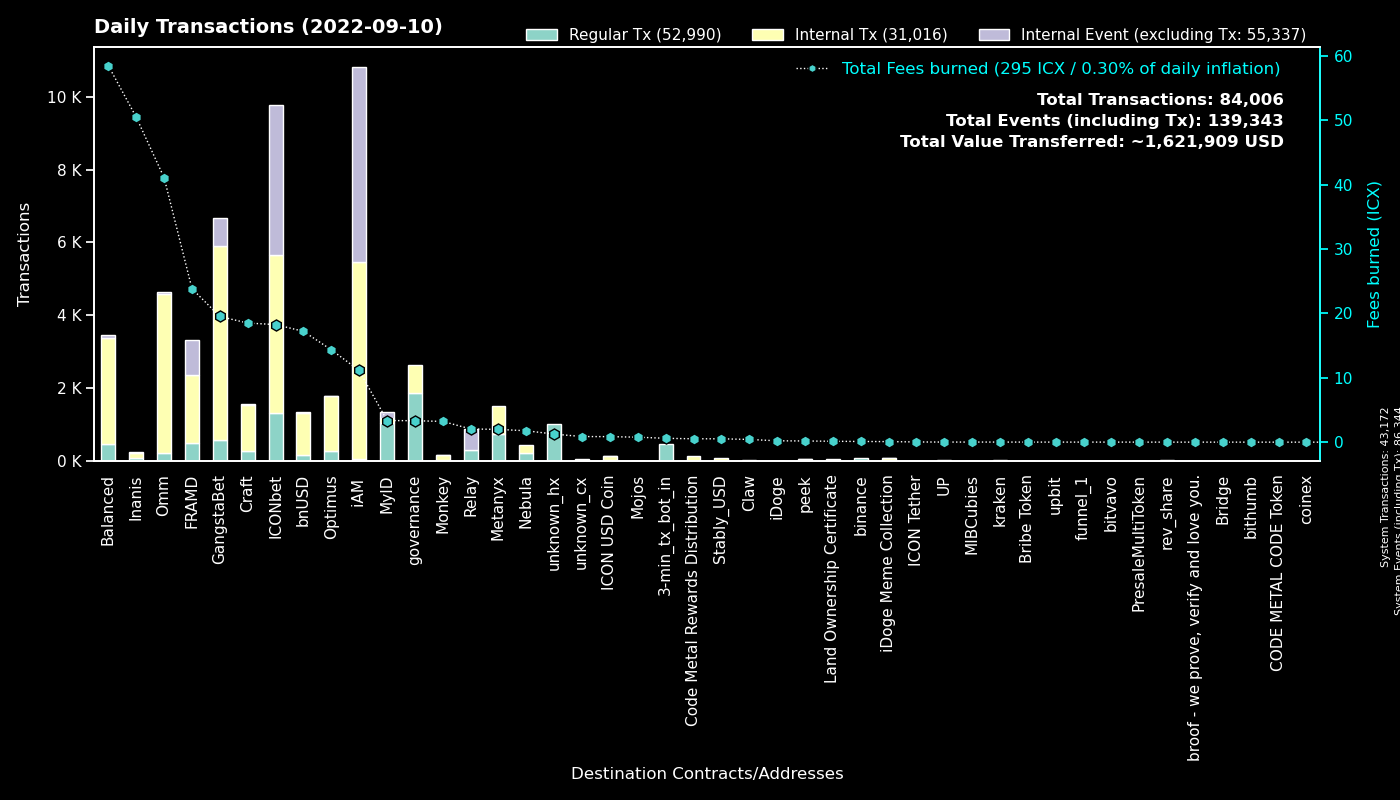

Data behind this chart, as committed beside it:
to, Fees burned, Regular Tx, to_def, Internal Tx, Internal Event (excluding Tx), group
0, 0.0, 43171, System, 1, 43172, System
cx00000000000000000000000000000000000000…, 3.332, 1874, governance, 774, 0, governance
cx369a5f4ce4f4648dfc96ba0c8229be0693b4ec…, 1.985, 750, Metanyx, 768, 0, Metanyx
hx92b7608c53825241069a280982c4d92e1b228c…, 1.145, 720, MyID_related_2, 0, 0, MyID
hx11de4e28be4845de3ea392fd8d758655bf766c…, 0.6, 480, 3-min_tx_bot_in, 0, 0, 3-min_tx_bot_in
cxb0b6f777fba13d62961ad8ce11be7ef6c4b2bc…, 5.52, 448, ICONbet? DAOdice(new), 1556, 1344, ICONbet
cx2aa9b28a657e3121b75d3d4fe65e569398645d…, 14.51, 441, FRAMD Token, 1061, 163, FRAMD
cxd47f7d943ad76a0403210501dab03d4daf1f68…, 3.956, 373, ICONbet? Blackjack, 600, 959, ICONbet
cx28b2ec885b50c8a93da752f2d0467a67127a70…, 13.28, 318, CROWN, 3996, 4, GangstaBet
cx087b4164a87fdfb7b714f3bafe9dfb050fd6b1…, 2.057, 294, Relay_1, 0, 582, Relay
cx5d6e1482434085f30660efe30573304d629270…, 2.626, 243, ICONbet? Baccarat, 846, 854, ICONbet
cx38fd2687b202caf4bd1bda55223578f39dbb65…, 4.659, 182, ICONbet? Mini Roulette(new), 632, 364, ICONbet
cx9e3cadcc1a4be3323ea23371b84575abb32703…, 0.3574, 174, MyID_1, 0, 174, MyID
cx85954d0dae92b63bf5cba03a59ca4ffe687bad…, 1.217, 167, NebulaMultiToken, 172, 0, Nebula
cx88fd7df7ddff82f7cc735c871dc519838cb235…, 17.22, 157, bnUSD, 1166, 19, bnUSD
cx9c4698411c6d9a780f605685153431dcda0460…, 1.132, 146, Auction, 354, 0, Craft
cx21e94c08c03daee80c25d8ee3ea22a20786ec2…, 26.96, 117, Balanced Router, 1272, 37, Balanced
cx694e8c9f1a05c8c3719f30d46b97697960e428…, 1.072, 114, MyID_2, 114, 0, MyID
cxcb455f26a2c01c686fa7f30e1e3661642dd53c…, 28.79, 113, omm_lending, 3727, 0, Omm
cx2609b924e33ef00b648a409245c7ea394c4678…, 14.42, 111, balanced_sicx, 598, 7, Balanced
cxaa99a164586883eed0322d62a31946dfa9491f…, 5.837, 109, optimus_rewards, 402, 2, Optimus
cx2dc662031f3d62bcdba4f63e9bf827767c8475…, 1.632, 107, GangstaBet Skill, 713, 756, GangstaBet
cx1a29259a59f463a67bb2ef84398b30ca56b583…, 10.96, 84, omm_token, 526, 29, Omm
hxc4193cda4a75526bf50896ec242d6713bb6b02…, 0.1038, 83, binance_hot, 0, 0, binance
cx7ecb16e4c143b95e01d05933c17cb986cfe618…, 16, 77, CraftRewards, 798, 9, Craft
cxd77007090899311f1afbcae86b49cfe817fc68…, 0.532, 73, xCROWN, 219, 0, GangstaBet
cxf61cd5a45dc9f91c15aa65831a30a90d59a096…, 6.846, 66, balanced_baln, 373, 17, Balanced
cxe971c0a92c58db502e4a224efc6ba311eb1c17…, 49.64, 65, Inanis Treasury, 96, 14, Inanis
cxa0af3165c08318e988cb30993b3048335b94af…, 1.379, 64, optimus_baln, 226, 0, Optimus
cx66d4d90f5f113eba575bf793570135f9b10cec…, 3.601, 60, balanced_loans, 220, 28, Balanced
cx10d59e8103ab44635190bd4139dbfd682fa2d0…, 3.58, 54, balanced_rewards, 185, 0, Balanced
cx57d7acf8b5114b787ecdd99ca460c2272e4d91…, 0.5559, 54, NebulaPlanetToken, 54, 0, Nebula
cx30f18d26f45d990112a4cd4825c0b79af73aac…, 9.33, 51, Yetis, 821, 795, FRAMD
cx299d88908ab371d586c8dfe0ed42899a899e6e…, 1.108, 49, ICONbet? Levels, 623, 540, ICONbet
cx203d9cd2a669be67177e997b8948ce2c35caff…, 2.983, 42, balanced_dividends, 228, 0, Balanced
cx785d504f44b5d2c8dac04c5a1ecd75f18ee57d…, 2.144, 38, Finance Token, 125, 0, Optimus
cx7b1843b7ef5368a080ccf59c0a9d1bdec474f9…, 1.307, 38, optimus_dividends, 378, 0, Optimus
cx14002628a4599380f391f708843044bc93dce2…, 9.657, 36, iAM Div, 5349, 5363, iAM
cx6139a27c15f1653471ffba0b4b88dc15de7e32…, 3.879, 35, gangstabet_token, 342, 4, GangstaBet
cx0ff8d1c6b8ce2085d1eb4e8d976cfef2622a14…, 0.1406, 30, Land Ownership Certificate, 33, 0, Land Ownership Certificate
cx82c8c091b41413423579445032281bca5ac14f…, 0.3553, 27, Craft, 27, 25, Craft
cxba62bb61baf8dd8b6a04633fe33806547785a0…, 0.7917, 27, MyID_3, 27, 0, MyID
cxcc711062b732ed14954008da8a5b5193b4d486…, 0.0444, 24, peek_1, 0, 0, peek
cxe5c2c460364acc5f8c1d5ca925930043d8d9c9…, 0.119, 21, GangstaBet Crown, 42, 0, GangstaBet
cx9fda786d3e7965ed9dc01321c85026653d6a5f…, 0.2836, 19, ICONbet? Jungle Jackpot, 48, 38, ICONbet
cxcaef4255ec5cb784594655fa5ff62ce09a4f8d…, 0.142, 18, peek_3, 18, 0, peek
cx2e6d0fc0eca04965d06038c8406093337f085f…, 1.016, 18, Craft, 77, 1, Craft
cxae3034235540b924dfcc1b45836c293dcc82bf…, 0.8597, 17, ICON USD Coin, 117, 1, ICON USD Coin
hxbb984f278abd66ae2155edbd91f8c87ce98411…, 0.02, 16, unknown_hx, 0, 0, unknown_hx
hxa6241fa3568587e1f761b3d8e52b95f38531f5…, 0.02, 16, unknown_hx, 0, 0, unknown_hx
cx8683d50b9f53275081e13b64fba9d6a56b7c57…, 0.05779, 16, gangstabet_trade, 16, 0, GangstaBet
cx6c8897b59a8e4a3f14865d74c1cc7a80fe82a4…, 3.225, 14, Monkey, 146, 2, Monkey
hx68646780e14ee9097085f7280ab137c3633b4b…, 0.0175, 14, kraken_hot, 0, 0, kraken
hx133323c2e990994816b548a9e7eb080a5eac80…, 0.01375, 11, unknown_hx, 0, 0, unknown_hx
cxedf34c9c3861d29c3132e59bf2a9a9810c248e…, 0.4691, 10, Inanis Marketplace, 33, 8, Inanis
hx562dc1e2c7897432c298115bc7fbcc3b9d5df2…, 0.0125, 10, upbit_cold, 0, 0, upbit
hx31968cf29bae2aa57ee0b785c6395af6d9d614…, 0.0125, 10, unknown_hx, 0, 0, unknown_hx
hx792bf39913a49c0a020edabf499bb41477703b…, 0.0125, 10, unknown_hx, 0, 0, unknown_hx
cxbb2871f468a3008f80b08fdde5b8b951583acf…, 0.5242, 9, Stably_USD, 70, 0, Stably_USD
cx43e2eec79eb76293c298f2b17aec06097be606…, 0.04669, 9, balanced_staking, 27, 0, Balanced
... 606 more rows
